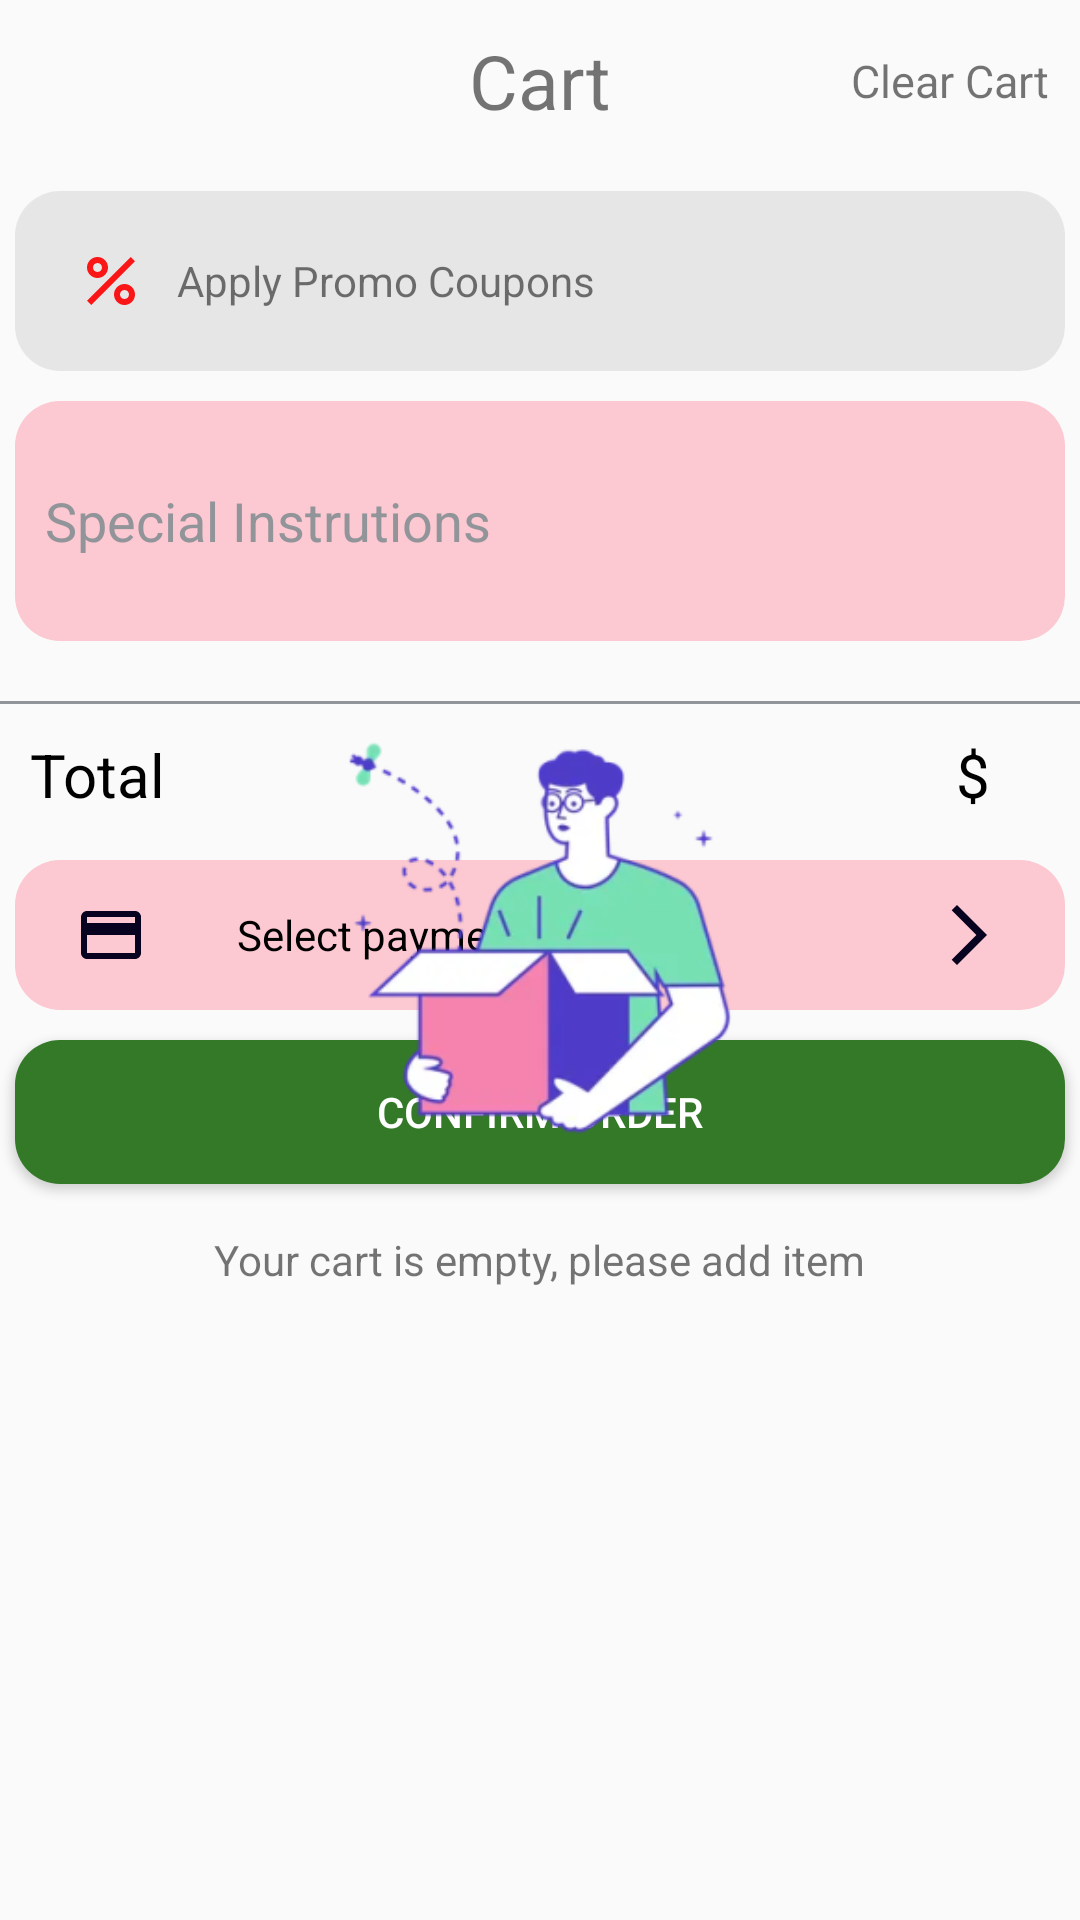

Write the Android layout XML for this screen, with the resource values it uses.
<!-- AndroidManifest.xml: application theme Theme.ProjectMAD -->
<!-- res/layout/fragment_cart.xml -->
<?xml version="1.0" encoding="utf-8"?>
<androidx.core.widget.NestedScrollView
    xmlns:android="http://schemas.android.com/apk/res/android"
    xmlns:tools="http://schemas.android.com/tools"
    android:id="@+id/CartFragment"
    android:layout_width="match_parent"
    android:layout_height="match_parent"
    android:orientation="vertical"
    android:fillViewport="true">

    <RelativeLayout
        android:layout_width="match_parent"
        android:layout_height="match_parent"
        tools:ignore="UselessParent">

        <LinearLayout
            android:id="@+id/whenHaveData"
            android:layout_width="match_parent"
            android:layout_height="match_parent"
            android:layout_marginTop="10dp"
            android:orientation="vertical">

            <RelativeLayout
                android:layout_width="match_parent"
                android:layout_height="wrap_content">

                <TextView
                    android:id="@+id/header_cart"
                    android:layout_width="wrap_content"
                    android:layout_height="wrap_content"
                    android:layout_centerInParent="true"
                    android:text="@string/cart_header"
                    android:textSize="25sp" />

                <ImageView
                    android:layout_width="wrap_content"
                    android:layout_height="20dp"
                    android:layout_alignParentStart="true"
                    android:layout_centerVertical="true"
                    android:layout_marginStart="10dp"
                    android:src="@drawable/baseline_arrow_back_24" />

                <TextView
                    android:id="@+id/button_clearCart"
                    android:layout_width="wrap_content"
                    android:layout_height="wrap_content"
                    android:layout_alignParentEnd="true"
                    android:layout_centerVertical="true"
                    android:layout_marginEnd="10dp"
                    android:text="@string/clear_cart"
                    android:textSize="15sp" />
            </RelativeLayout>

            <androidx.recyclerview.widget.RecyclerView
                android:id="@+id/recycleView_on_Cart"
                android:layout_width="match_parent"
                android:layout_height="wrap_content"
                android:layout_marginTop="15dp" />

            <LinearLayout
                android:layout_width="match_parent"
                android:layout_height="60dp"
                android:layout_margin="5dp"
                android:layout_marginTop="10dp"
                android:background="@drawable/bg_whitegray_circle"
                android:orientation="horizontal">

                <ImageView
                    android:layout_width="wrap_content"
                    android:layout_height="wrap_content"
                    android:layout_gravity="center_vertical"
                    android:layout_marginStart="20sp"
                    android:src="@drawable/baseline_percent_24" />

                <TextView
                    android:layout_width="wrap_content"
                    android:layout_height="wrap_content"
                    android:layout_gravity="center_vertical"
                    android:layout_marginStart="10dp"
                    android:text="@string/apply_promo_coupons" />
            </LinearLayout>


            <EditText
                android:layout_width="match_parent"
                android:layout_height="80dp"
                android:layout_margin="5dp"
                android:background="@drawable/bg_whitegray_circle_red"
                android:hint="@string/special_instrutions"
                android:padding="10dp"
                android:textColorHint="@color/grey" />


            <LinearLayout
                android:id="@+id/viewLine"
                android:layout_width="match_parent"
                android:layout_height="wrap_content"
                android:orientation="vertical">

                <View
                    android:layout_width="match_parent"
                    android:layout_height="1dp"
                    android:layout_marginTop="15dp"
                    android:background="@color/grey" />

                <LinearLayout
                    android:layout_width="match_parent"
                    android:layout_height="wrap_content"
                    android:layout_margin="10dp"
                    android:orientation="horizontal">

                    <TextView
                        android:layout_width="wrap_content"
                        android:layout_height="wrap_content"
                        android:layout_weight="1"
                        android:text="@string/total"
                        android:textColor="@color/black"
                        android:textSize="20sp" />

                    <TextView
                        android:id="@+id/totalPriceInCart"
                        android:layout_width="wrap_content"
                        android:layout_height="wrap_content"
                        android:layout_marginRight="10dp"
                        android:textColor="@color/black"
                        android:textSize="20sp"
                        tools:text="30.30" />

                    <TextView
                        android:layout_width="wrap_content"
                        android:layout_height="wrap_content"
                        android:layout_marginEnd="20dp"
                        android:text="@string/dollar"
                        android:textColor="@color/black"
                        android:textSize="20sp" />
                </LinearLayout>
            </LinearLayout>

            <LinearLayout
                android:layout_width="match_parent"
                android:layout_height="50dp"
                android:layout_margin="5dp"
                android:background="@drawable/bg_whitegray_circle_red"
                android:orientation="horizontal">

                <ImageView
                    android:layout_width="wrap_content"
                    android:layout_height="wrap_content"
                    android:layout_gravity="center_vertical"
                    android:layout_marginStart="20dp"
                    android:layout_marginEnd="20sp"
                    android:src="@drawable/baseline_payment_24" />

                <TextView
                    android:layout_width="0dp"
                    android:layout_height="match_parent"
                    android:layout_marginStart="10dp"
                    android:layout_weight="1"
                    android:gravity="center_vertical"
                    android:text="@string/select_payment_method"
                    android:textColor="@color/black" />

                <ImageView
                    android:layout_width="wrap_content"
                    android:layout_height="wrap_content"
                    android:layout_gravity="center_vertical"
                    android:layout_marginEnd="20sp"
                    android:src="@drawable/baseline_arrow_forward_ios_24" />

            </LinearLayout>

            <Button
                android:id="@+id/orderBtn"
                android:layout_width="match_parent"
                android:layout_height="wrap_content"
                android:layout_margin="5dp"
                android:background="@drawable/bg_whitegray_circle_green"
                android:text="@string/confirm_order"
                android:textColor="@color/white" />

        </LinearLayout>

        <LinearLayout
            android:id="@+id/emptyCart"
            android:layout_width="wrap_content"
            android:layout_height="wrap_content"
            android:layout_centerInParent="true"
            android:orientation="vertical"
            tools:ignore="UseCompoundDrawables">
            <ImageView
                android:layout_width="200dp"
                android:layout_height="200dp"
                android:layout_gravity="center"
                android:src="@mipmap/ic_emptyproduct"
                android:textStyle="bold" />
            <TextView
                android:layout_width="wrap_content"
                android:layout_height="wrap_content"
                android:layout_gravity="center"
                android:text="@string/your_cart_is_empty_please_add_item" />

        </LinearLayout>
    </RelativeLayout>

</androidx.core.widget.NestedScrollView>
<!-- resources referenced by this layout -->
<resources>
  <color name="black">#FF000000</color>
  <color name="grey">#919599</color>
  <color name="white">#FFFFFFFF</color>
  <!-- drawable baseline_arrow_forward_ios_24 (drawable) -->
  <vector xmlns:android="http://schemas.android.com/apk/res/android" android:autoMirrored="true" android:height="24dp" android:tint="#070220" android:viewportHeight="24" android:viewportWidth="24" android:width="24dp">
        
      <path android:fillColor="@android:color/white" android:pathData="M6.23,20.23l1.77,1.77l10,-10l-10,-10l-1.77,1.77l8.23,8.23z"/>
      
  </vector>
  <!-- drawable baseline_payment_24 (drawable) -->
  <vector xmlns:android="http://schemas.android.com/apk/res/android" android:height="24dp" android:tint="#070220" android:viewportHeight="24" android:viewportWidth="24" android:width="24dp">
        
      <path android:fillColor="@android:color/white" android:pathData="M20,4L4,4c-1.11,0 -1.99,0.89 -1.99,2L2,18c0,1.11 0.89,2 2,2h16c1.11,0 2,-0.89 2,-2L22,6c0,-1.11 -0.89,-2 -2,-2zM20,18L4,18v-6h16v6zM20,8L4,8L4,6h16v2z"/>
      
  </vector>
  <!-- drawable baseline_percent_24 (drawable) -->
  <vector xmlns:android="http://schemas.android.com/apk/res/android" android:height="24dp" android:tint="#FA1616" android:viewportHeight="24" android:viewportWidth="24" android:width="24dp">
        
      <path android:fillColor="@android:color/white" android:pathData="M7.5,11C9.43,11 11,9.43 11,7.5S9.43,4 7.5,4S4,5.57 4,7.5S5.57,11 7.5,11zM7.5,6C8.33,6 9,6.67 9,7.5S8.33,9 7.5,9S6,8.33 6,7.5S6.67,6 7.5,6z"/>
        
      <path android:fillColor="@android:color/white" android:pathData="M4.002,18.583l14.587,-14.587l1.414,1.414l-14.587,14.587z"/>
        
      <path android:fillColor="@android:color/white" android:pathData="M16.5,13c-1.93,0 -3.5,1.57 -3.5,3.5s1.57,3.5 3.5,3.5s3.5,-1.57 3.5,-3.5S18.43,13 16.5,13zM16.5,18c-0.83,0 -1.5,-0.67 -1.5,-1.5s0.67,-1.5 1.5,-1.5s1.5,0.67 1.5,1.5S17.33,18 16.5,18z"/>
      
  </vector>
  <!-- drawable bg_whitegray_circle (drawable) -->
  <?xml version="1.0" encoding="utf-8"?>
  <shape xmlns:android="http://schemas.android.com/apk/res/android">
      <solid android:color="@color/bg_white"/>
      <corners android:radius="15dp"/>
  </shape>
  <!-- drawable bg_whitegray_circle_green (drawable) -->
  <?xml version="1.0" encoding="utf-8"?>
  <shape xmlns:android="http://schemas.android.com/apk/res/android">
      <solid android:color="@color/solid_green"/>
      <corners android:radius="15dp"/>
  </shape>
  <!-- drawable bg_whitegray_circle_red (drawable) -->
  <?xml version="1.0" encoding="utf-8"?>
  <shape xmlns:android="http://schemas.android.com/apk/res/android">
      <solid android:color="#FCC8D1"/>
      <corners android:radius="15dp"/>
  </shape>
  <!-- mipmap ic_emptyproduct: webp bitmap (mipmap-hdpi, 9430 bytes) -->
  <string name="apply_promo_coupons">Apply Promo Coupons</string>
  <string name="cart_header">Cart</string>
  <string name="clear_cart">Clear Cart</string>
  <string name="confirm_order">CONFIRM ORDER</string>
  <string name="dollar">$</string>
  <string name="select_payment_method">Select payment method</string>
  <string name="special_instrutions">Special Instrutions</string>
  <string name="total">Total</string>
  <string name="your_cart_is_empty_please_add_item">Your cart is empty, please add item</string>
  <style name="Theme.ProjectMAD" parent="Base.Theme.ProjectMAD" />
  <color name="bg_white">#80D3D3D3</color>
  <color name="solid_green">#347928</color>
  <style name="Base.Theme.ProjectMAD" parent="Theme.AppCompat.Light.NoActionBar">
          
          
      </style>
</resources>
